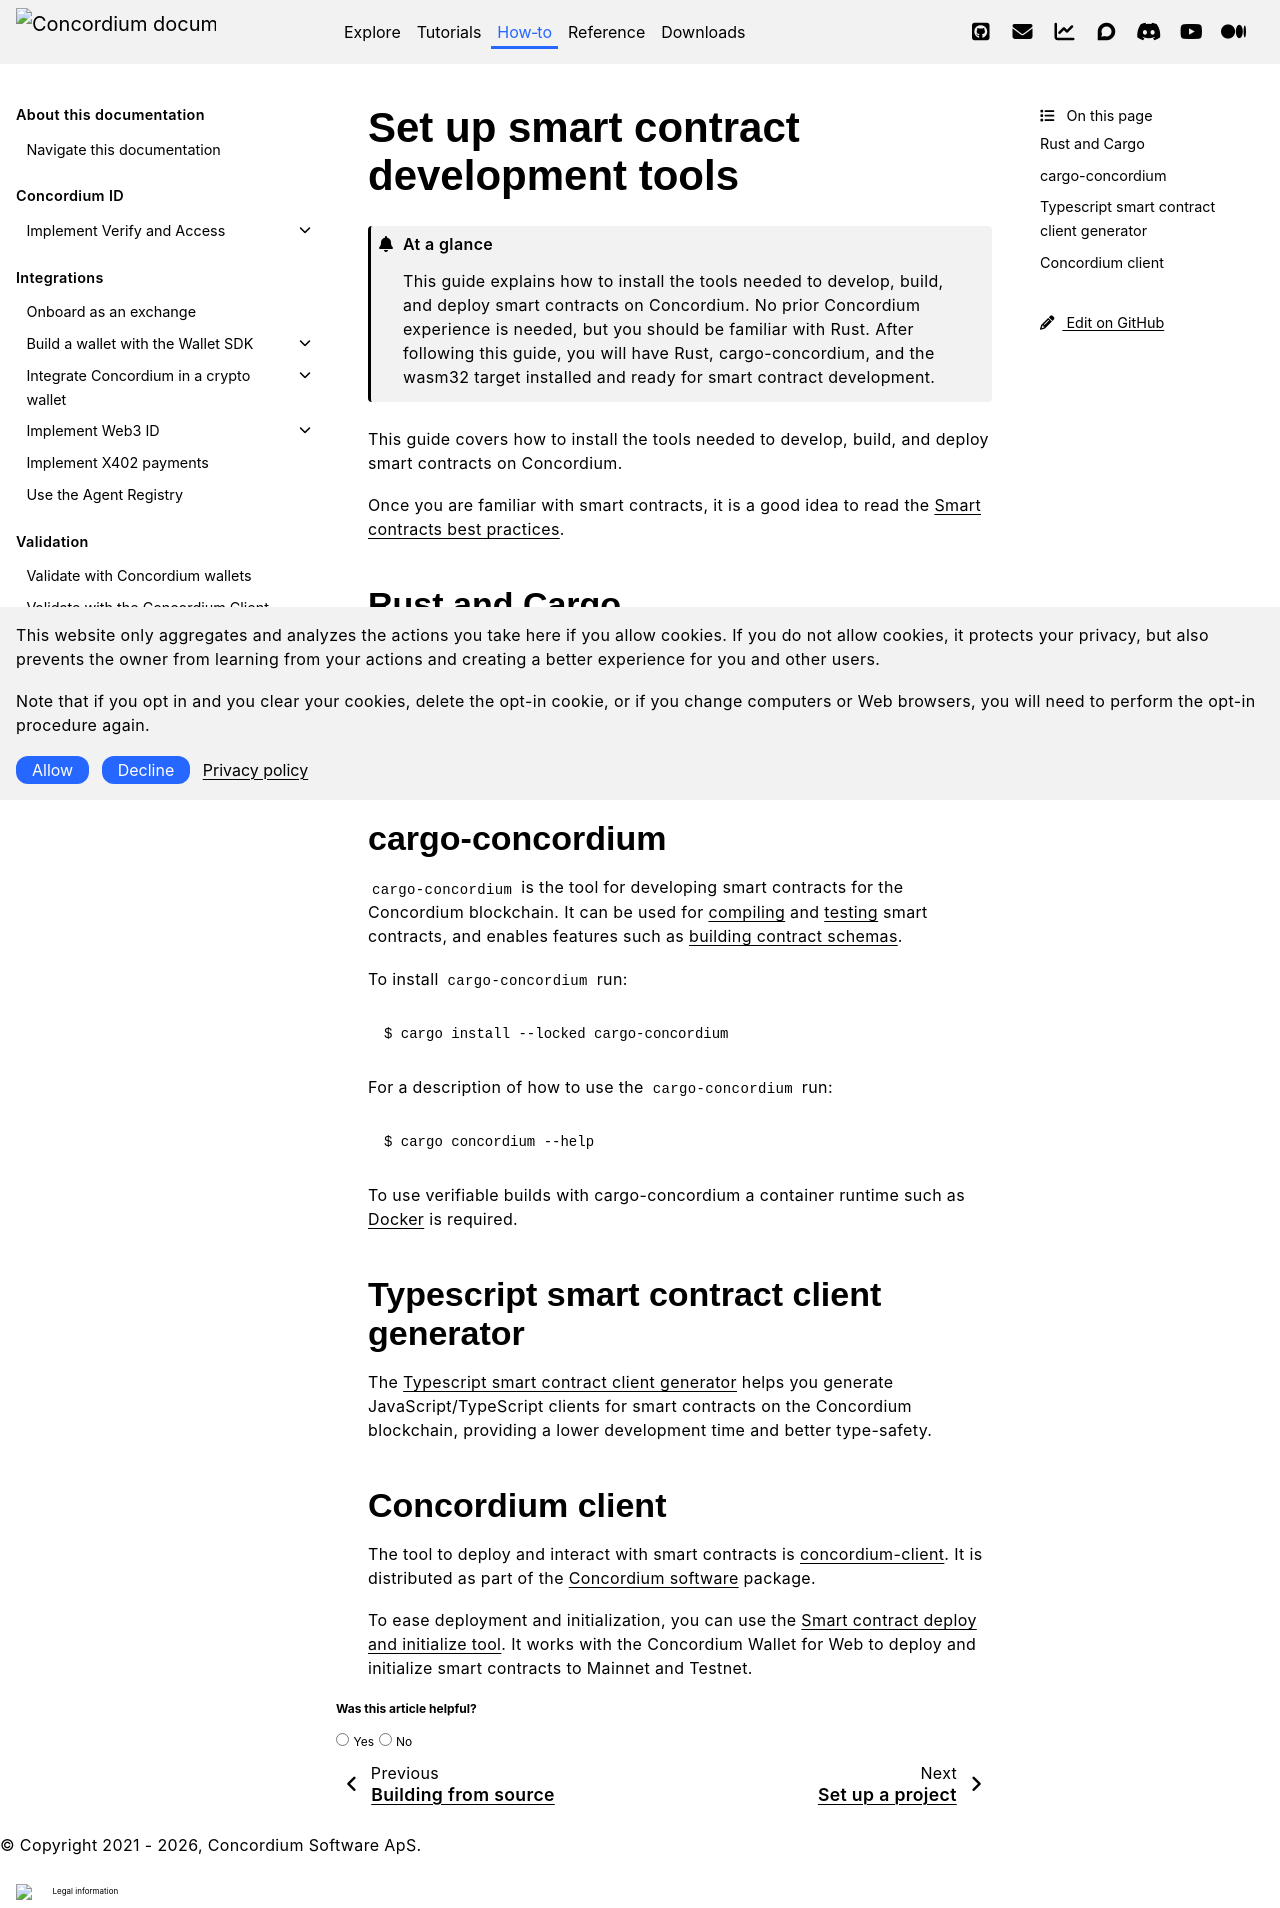

repository: Concordium/concordium.github.io · page: en/mainnet/how-to/smart-contracts/build-contract.html · generator: sphinx

.. include:: ../../variables.rst
.. _build-contract:

==========================================
Set up smart contract development tools
==========================================

.. admonition:: At a glance

   This guide explains how to install the tools needed to develop, build, and deploy smart contracts on Concordium. No prior Concordium experience is needed, but you should be familiar with Rust. After following this guide, you will have Rust, cargo-concordium, and the wasm32 target installed and ready for smart contract development.

This guide covers how to install the tools needed to develop, build, and deploy
smart contracts on Concordium.

Once you are familiar with smart contracts, it is a good idea to read the :ref:`Smart contracts best practices<sc-development-best-practices>`.

Rust and Cargo
==============

First, `install rustup`_, which installs both Rust_ and Cargo_ on your
machine.

Then use ``rustup`` to install the Wasm target, which is used for compilation:

.. code-block:: console

   $ rustup target add wasm32v1-none

cargo-concordium
====================

``cargo-concordium`` is the tool for developing smart contracts for the Concordium
blockchain.
It can be used for :ref:`compiling<compile-module>` and
:ref:`testing<integration-test-contract>` smart contracts, and enables features such as
:ref:`building contract schemas<build-schema>`.

To install ``cargo-concordium`` run:

.. code-block:: console

   $ cargo install --locked cargo-concordium

For a description of how to use the ``cargo-concordium`` run:

.. code-block:: console

   $ cargo concordium --help

To use verifiable builds with cargo-concordium a container runtime such as `Docker <https://www.docker.com/>`_ is required.

Typescript smart contract client generator
==========================================

The `Typescript smart contract client generator <https://www.npmjs.com/package/@concordium/ccd-js-gen>`_ helps you generate JavaScript/TypeScript clients for smart contracts on the Concordium blockchain, providing a lower development time and better type-safety.

Concordium client
=================

The tool to deploy and interact with smart contracts is
:ref:`concordium-client<concordium-client>`. It is distributed as part of the
:ref:`Concordium software<downloads>` package.

To ease deployment and initialization, you can use the `Smart contract deploy and initialize tool <https://sctools.mainnet.concordium.software/>`__. It works with the |bw| to deploy and initialize smart contracts to Mainnet and Testnet.

.. _Rust: https://www.rust-lang.org/
.. _Cargo: https://doc.rust-lang.org/cargo/
.. _install rustup: https://rustup.rs/
.. _crates.io: https://crates.io/
